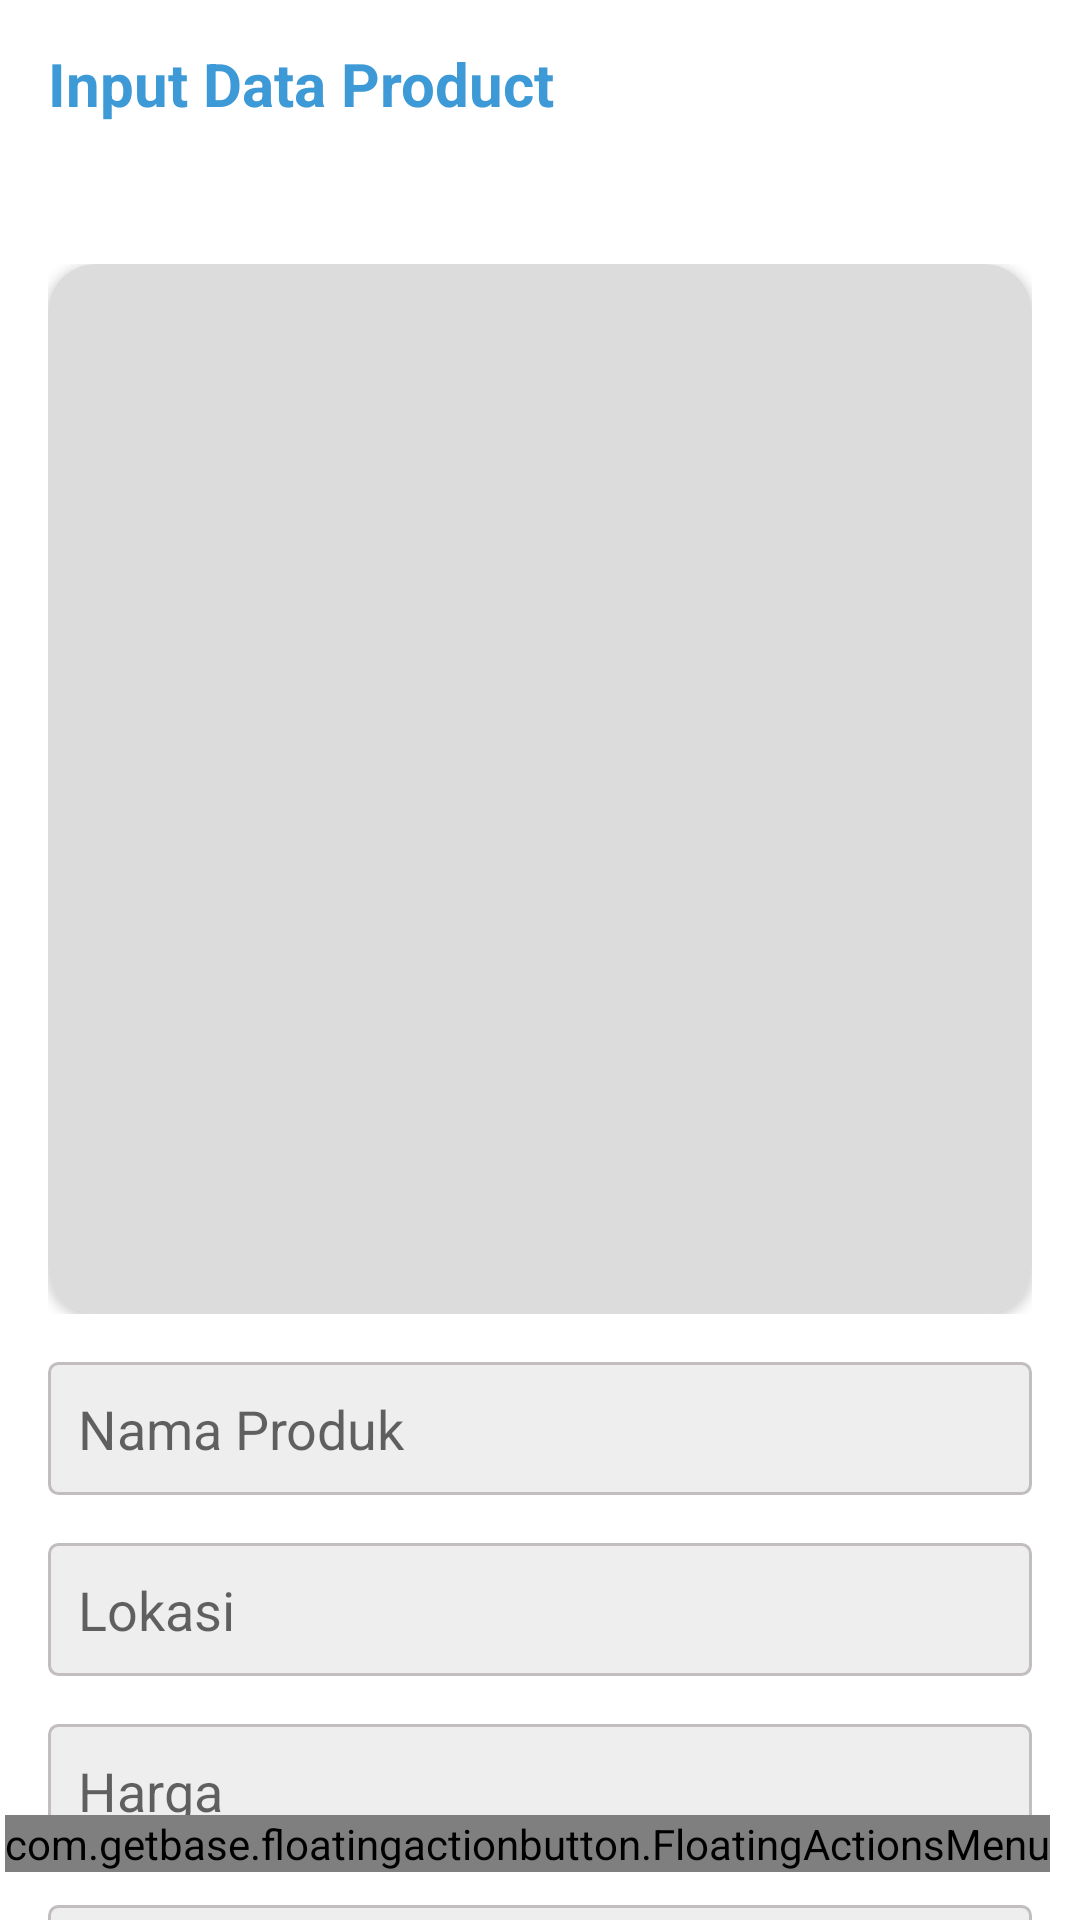

The Android layout XML behind this screen, and the referenced resources:
<!-- AndroidManifest.xml: application theme Theme.ArsipImajiFE -->
<!-- res/layout/activity_add.xml -->
<?xml version="1.0" encoding="utf-8"?>
<RelativeLayout xmlns:android="http://schemas.android.com/apk/res/android"
    xmlns:app="http://schemas.android.com/apk/res-auto"
    xmlns:tools="http://schemas.android.com/tools"
    android:layout_width="match_parent"
    android:layout_height="match_parent"
    tools:context=".view.AddActivity">

    <com.google.android.material.appbar.AppBarLayout
        android:layout_width="match_parent"
        android:layout_height="wrap_content"
        android:id="@+id/appbar"
        android:background="@android:color/transparent"
        app:elevation="0dp">

        <androidx.appcompat.widget.Toolbar
            android:id="@+id/toolbar"
            android:layout_width="match_parent"
            android:layout_height="?actionBarSize"
            app:navigationIcon="@drawable/ic_round_keyboard_arrow_left_24">

            <RelativeLayout
                android:layout_width="match_parent"
                android:layout_height="wrap_content">

                <TextView
                    android:layout_width="wrap_content"
                    android:layout_height="wrap_content"
                    android:layout_alignParentStart="true"
                    android:layout_centerInParent="true"
                    android:text="Input Data Product"
                    android:textColor="#FF3D9AD6"
                    android:textSize="20sp"
                    android:textStyle="bold" />

            </RelativeLayout>

        </androidx.appcompat.widget.Toolbar>

    </com.google.android.material.appbar.AppBarLayout>

    <androidx.core.widget.NestedScrollView
        android:layout_width="match_parent"
        android:layout_below="@+id/appbar"
        android:layout_height="wrap_content">

        <LinearLayout
            android:layout_width="match_parent"
            android:layout_height="match_parent"
            android:layout_margin="16dp"
            android:orientation="vertical">

            <RelativeLayout
                android:id="@+id/relative1"
                android:layout_width="match_parent"
                android:layout_height="wrap_content"
                android:layout_marginTop="16dp"
                android:gravity="center_horizontal">

                <androidx.cardview.widget.CardView
                    android:layout_width="wrap_content"
                    android:layout_height="wrap_content"
                    app:cardCornerRadius="16dp">

                    <RelativeLayout
                        android:id="@+id/rp"
                        android:layout_width="wrap_content"
                        android:layout_height="wrap_content"
                        android:background="#DCDCDC">

                        <ImageView
                            android:id="@+id/imgview"
                            android:layout_width="350dp"
                            android:layout_height="350dp"
                            android:scaleType="centerCrop" />
                    </RelativeLayout>
                </androidx.cardview.widget.CardView>
            </RelativeLayout>

            <EditText
                android:id="@+id/namaBarang"
                android:layout_width="match_parent"
                android:layout_height="wrap_content"
                android:layout_marginTop="16dp"
                android:background="@drawable/edittext_bg"
                android:hint="Nama Produk"
                android:padding="10dp" />

            <EditText
                android:id="@+id/lokasi"
                android:layout_width="match_parent"
                android:layout_height="wrap_content"
                android:layout_marginTop="16dp"
                android:background="@drawable/edittext_bg"
                android:hint="Lokasi"
                android:padding="10dp" />

            <EditText
                android:id="@+id/harga"
                android:layout_width="match_parent"
                android:layout_height="wrap_content"
                android:layout_marginTop="16dp"
                android:background="@drawable/edittext_bg"
                android:hint="Harga"
                android:padding="10dp" />

            <EditText
                android:id="@+id/stock"
                android:layout_width="match_parent"
                android:layout_height="wrap_content"
                android:layout_marginTop="16dp"
                android:background="@drawable/edittext_bg"
                android:hint="Stock"
                android:padding="10dp" />

            <LinearLayout
                android:layout_width="match_parent"
                android:layout_height="wrap_content"
                android:layout_marginTop="10dp"
                android:orientation="horizontal">

                <RelativeLayout
                    android:layout_width="0dp"
                    android:layout_height="wrap_content"
                    android:layout_weight="1">

                    <androidx.appcompat.widget.AppCompatSpinner
                        android:id="@+id/kategori"
                        android:layout_width="match_parent"
                        android:layout_height="45dp"
                        android:layout_marginTop="10dp"
                        android:background="@drawable/edittext_bg"
                        android:spinnerMode="dropdown" />

                    <ImageView
                        android:layout_width="wrap_content"
                        android:layout_height="wrap_content"
                        android:layout_alignParentEnd="true"
                        android:layout_marginTop="20dp"
                        android:src="@drawable/ic_spinner" />

                </RelativeLayout>
            </LinearLayout>

            <EditText
                android:id="@+id/desc"
                android:layout_width="match_parent"
                android:layout_height="200dp"
                android:layout_marginTop="16dp"
                android:background="@drawable/edittext_bg"
                android:hint="Deskripsi"
                android:padding="10dp" />

            <Button
                android:id="@+id/submit"
                android:layout_width="match_parent"
                android:layout_height="60dp"
                android:layout_marginTop="16dp"
                android:backgroundTint="@color/color2"
                android:text="Submit"
                android:textAllCaps="false" />

        </LinearLayout>

    </androidx.core.widget.NestedScrollView>


    <com.getbase.floatingactionbutton.FloatingActionsMenu
        android:id="@+id/action1"
        android:layout_width="wrap_content"
        android:layout_height="wrap_content"
        android:layout_alignParentEnd="true"
        android:layout_alignParentBottom="true"
        android:layout_marginEnd="10dp"
        android:layout_marginBottom="16dp"
        app:fab_addButtonSize="normal">

        <com.getbase.floatingactionbutton.FloatingActionButton
            android:id="@+id/action2"
            android:layout_width="50dp"
            android:layout_height="wrap_content"
            app:fab_icon="@drawable/ic_round_image_24"
            app:fab_size="normal" />

        <com.getbase.floatingactionbutton.FloatingActionButton
            android:id="@+id/action3"
            android:layout_width="wrap_content"
            android:layout_height="wrap_content"
            app:fab_icon="@drawable/ic_round_local_florist_24"
            app:fab_size="normal" />

    </com.getbase.floatingactionbutton.FloatingActionsMenu>

</RelativeLayout>
<!-- resources referenced by this layout -->
<resources>
  <color name="color2">#403d3d</color>
  <!-- drawable edittext_bg (drawable) -->
  <?xml version="1.0" encoding="utf-8"?>
  <shape xmlns:android="http://schemas.android.com/apk/res/android"
      android:shape="rectangle">
  
      <corners android:radius="3dp" />
      <solid android:color="#eee" />
      <stroke
          android:width="1dp"
          android:color="@color/color3" />
  
  </shape>
  <!-- drawable ic_round_image_24 (drawable) -->
  <vector android:height="24dp" android:tint="@android:color/white"
      android:viewportHeight="24" android:viewportWidth="24"
      android:width="24dp" xmlns:android="http://schemas.android.com/apk/res/android">
      <path android:fillColor="@android:color/white" android:pathData="M21,19V5c0,-1.1 -0.9,-2 -2,-2H5c-1.1,0 -2,0.9 -2,2v14c0,1.1 0.9,2 2,2h14c1.1,0 2,-0.9 2,-2zM8.9,13.98l2.1,2.53 3.1,-3.99c0.2,-0.26 0.6,-0.26 0.8,0.01l3.51,4.68c0.25,0.33 0.01,0.8 -0.4,0.8H6.02c-0.42,0 -0.65,-0.48 -0.39,-0.81L8.12,14c0.19,-0.26 0.57,-0.27 0.78,-0.02z"/>
  </vector>
  <!-- drawable ic_round_local_florist_24 (drawable) -->
  <vector android:height="24dp" android:tint="@android:color/white"
      android:viewportHeight="24" android:viewportWidth="24"
      android:width="24dp" xmlns:android="http://schemas.android.com/apk/res/android">
      <path android:fillColor="@android:color/white" android:pathData="M12,22c4.56,0 8.33,-3.4 8.92,-7.8 0.09,-0.64 -0.48,-1.21 -1.12,-1.12 -4.4,0.59 -7.8,4.36 -7.8,8.92zM5.6,10.25c0,1.38 1.12,2.5 2.5,2.5 0.53,0 1.01,-0.16 1.42,-0.44l-0.02,0.19c0,1.38 1.12,2.5 2.5,2.5s2.5,-1.12 2.5,-2.5l-0.02,-0.19c0.4,0.28 0.89,0.44 1.42,0.44 1.38,0 2.5,-1.12 2.5,-2.5 0,-1 -0.59,-1.85 -1.43,-2.25 0.84,-0.4 1.43,-1.25 1.43,-2.25 0,-1.38 -1.12,-2.5 -2.5,-2.5 -0.53,0 -1.01,0.16 -1.42,0.44l0.02,-0.19C14.5,2.12 13.38,1 12,1S9.5,2.12 9.5,3.5l0.02,0.19c-0.4,-0.28 -0.89,-0.44 -1.42,-0.44 -1.38,0 -2.5,1.12 -2.5,2.5 0,1 0.59,1.85 1.43,2.25 -0.84,0.4 -1.43,1.25 -1.43,2.25zM12,5.5c1.38,0 2.5,1.12 2.5,2.5s-1.12,2.5 -2.5,2.5S9.5,9.38 9.5,8s1.12,-2.5 2.5,-2.5zM3.08,14.2C3.67,18.6 7.44,22 12,22c0,-4.56 -3.4,-8.33 -7.8,-8.92 -0.64,-0.09 -1.21,0.48 -1.12,1.12z"/>
  </vector>
  <style name="Theme.ArsipImajiFE" parent="Theme.MaterialComponents.DayNight.NoActionBar">
          
          <item name="colorPrimary">@color/purple_500</item>
          <item name="colorPrimaryVariant">@color/purple_700</item>
          <item name="colorOnPrimary">@color/white</item>
          
          <item name="colorSecondary">@color/teal_200</item>
          <item name="colorSecondaryVariant">@color/teal_700</item>
          <item name="colorOnSecondary">@color/black</item>
          
          <item name="android:statusBarColor">?attr/colorPrimaryVariant</item>
          
      </style>
  <color name="color3">#c2bdbf</color>
  <color name="purple_500">#FF6200EE</color>
  <color name="purple_700">#ffffbb33</color>
  <color name="white">#FFFFFFFF</color>
  <color name="teal_200">#FF03DAC5</color>
  <color name="teal_700">#FF018786</color>
  <color name="black">#FF000000</color>
</resources>
